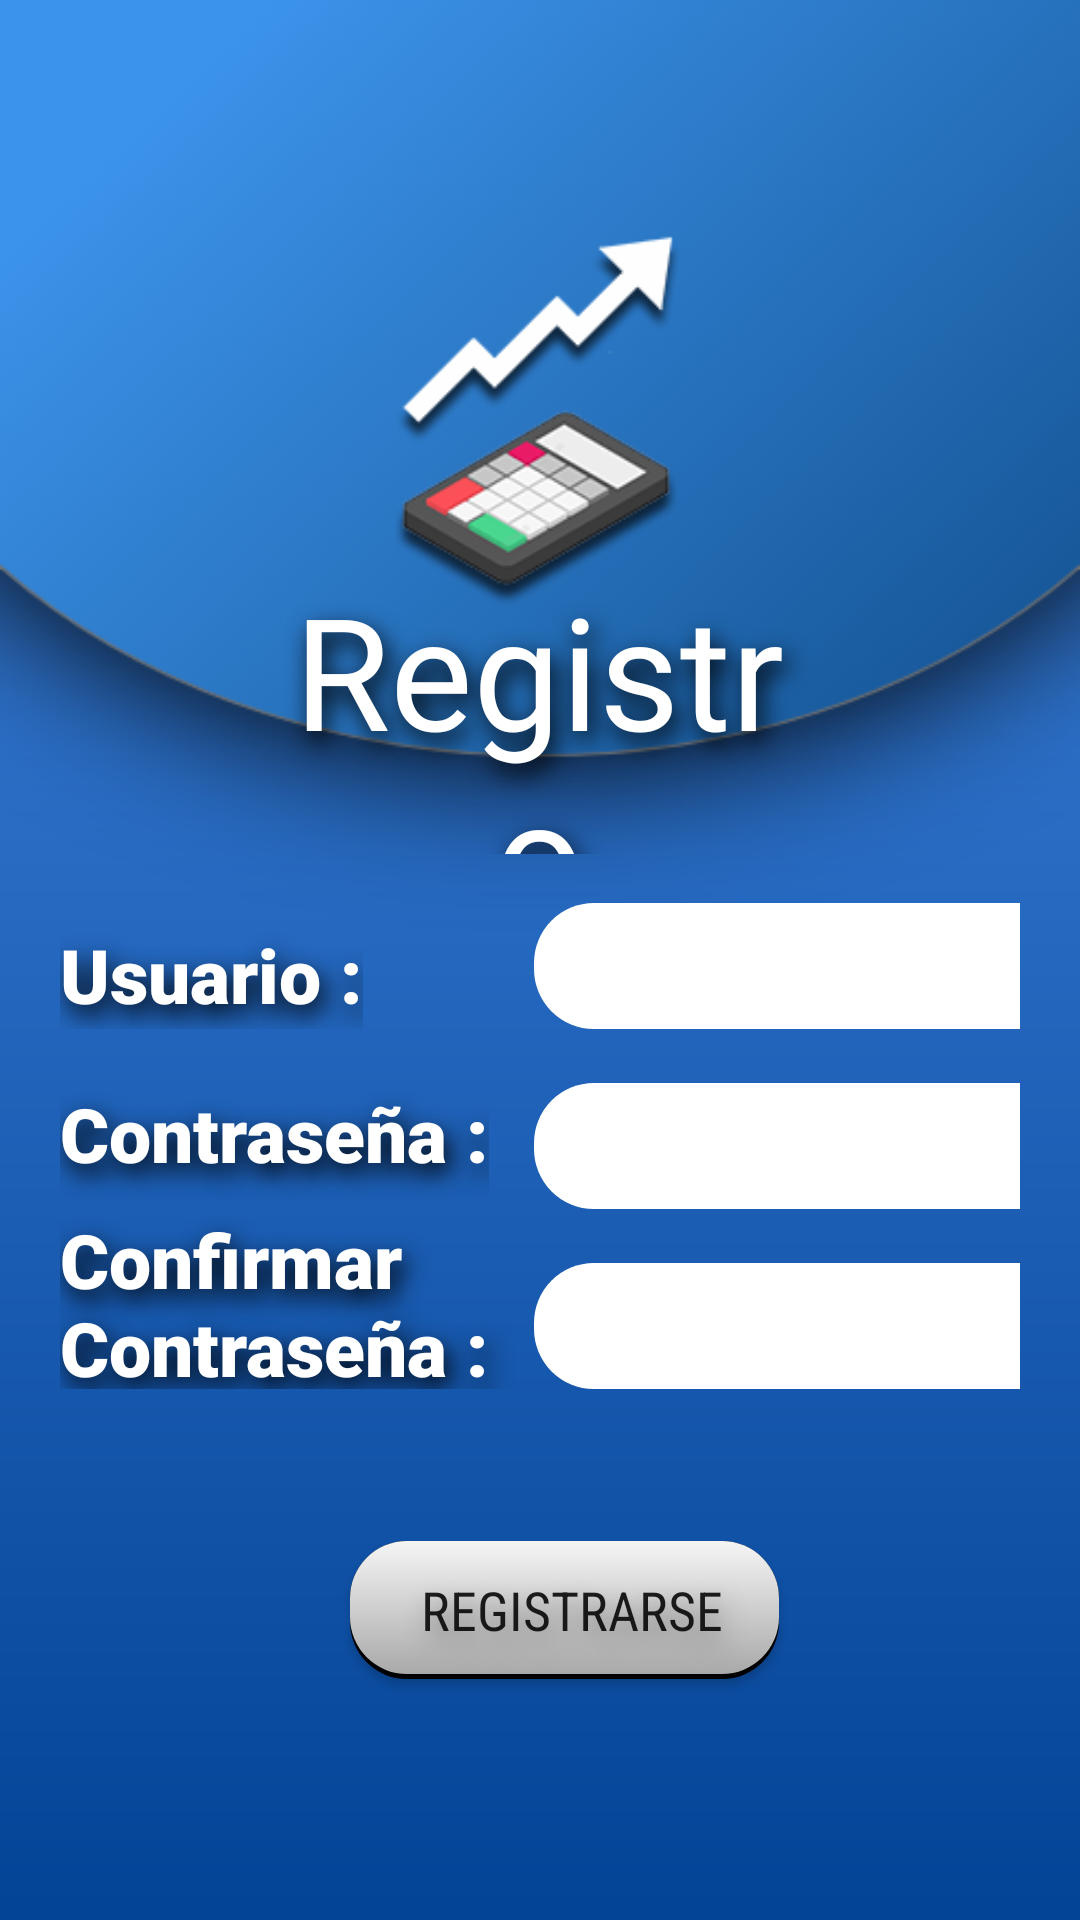

Android layout source for this screen:
<!-- AndroidManifest.xml: application theme AppTheme -->
<!-- res/layout/activity_registro.xml -->
<?xml version="1.0" encoding="utf-8"?>
<androidx.constraintlayout.widget.ConstraintLayout
        xmlns:android="http://schemas.android.com/apk/res/android"
        xmlns:tools="http://schemas.android.com/tools"
        xmlns:app="http://schemas.android.com/apk/res-auto"
        android:layout_width="match_parent"
        android:layout_height="match_parent"
        tools:context=".RegistroActivity"
        android:padding="20dp" android:background="@drawable/main_menu">

    <ImageView
            android:id="@+id/bgappiconlogin"
            android:scaleType="centerCrop"
            android:layout_width="116dp"
            android:layout_height="170dp"
            android:layout_centerInParent="true"
            android:src="@drawable/logo" app:layout_constraintEnd_toEndOf="parent"
            app:layout_constraintStart_toStartOf="parent"
            app:layout_constraintTop_toTopOf="parent"
            android:layout_marginBottom="8dp"
            app:layout_constraintVertical_bias="0.028" app:layout_constraintBottom_toBottomOf="parent"
            app:layout_constraintHorizontal_bias="0.498"/>
    <TextView
            android:text="@string/registro"
            android:layout_width="180dp"
            android:layout_height="96dp"
            android:id="@+id/tvRegistro" app:layout_constraintStart_toStartOf="parent"
            app:layout_constraintHorizontal_bias="0.497" app:layout_constraintEnd_toEndOf="parent"
            android:layout_marginTop="8dp"
            android:textSize="52sp" android:textColor="@color/white" android:layout_marginBottom="8dp"
            app:layout_constraintBottom_toBottomOf="parent" app:layout_constraintVertical_bias="0.329"
            android:fontFamily="@font/scriptmtbold" android:textAlignment="center" android:shadowDx="5"
            android:shadowDy="10" android:shadowColor="#000000" android:shadowRadius="20"
            app:layout_constraintTop_toTopOf="parent"/>


    <TextView
            android:text="@string/password"
            android:layout_width="wrap_content"
            android:layout_height="42dp"
            android:id="@+id/tvPassRegister"

            android:fontFamily="sans-serif-black"
            android:textAlignment="gravity" android:shadowColor="@color/black" android:textColor="@color/white"
            android:shadowDx="5" android:shadowDy="10" android:shadowRadius="20" android:textSize="25sp"
            app:layout_constraintStart_toStartOf="@+id/tvUserRegister"
            app:layout_constraintVertical_bias="0.62"
            app:layout_constraintTop_toTopOf="parent"
            android:layout_marginBottom="8dp" app:layout_constraintBottom_toBottomOf="parent"
    />
    <TextView
            android:text="@string/confirm"
            android:layout_width="154dp"
            android:layout_height="60dp"
            android:id="@+id/tvPassRegisterConfirm"
            android:fontFamily="sans-serif-black"
            app:layout_constraintStart_toStartOf="@+id/tvPassRegister"
            android:textAlignment="gravity" android:shadowColor="@color/black" android:textColor="@color/white"
            android:shadowDx="5" android:shadowDy="10" android:shadowRadius="20" android:textSize="25sp"
            app:layout_constraintBottom_toBottomOf="parent"
            app:layout_constraintTop_toTopOf="parent" app:layout_constraintVertical_bias="0.72"
            android:layout_marginBottom="8dp"
    />
    <TextView
            android:text="@string/user"
            android:layout_width="wrap_content"
            android:layout_height="35dp"
            android:id="@+id/tvUserRegister"
            android:layout_marginTop="8dp"
            android:fontFamily="sans-serif-black"
            android:textAlignment="gravity" android:shadowColor="@color/black" android:textColor="@color/white"
            android:shadowDx="5" android:shadowDy="10" android:shadowRadius="20" android:textSize="25sp"
            app:layout_constraintBottom_toBottomOf="parent" android:layout_marginBottom="8dp"
            app:layout_constraintStart_toStartOf="parent"
            android:layout_marginEnd="8dp"
            app:layout_constraintHorizontal_bias="0.0" app:layout_constraintTop_toTopOf="parent"
            app:layout_constraintVertical_bias="0.51" app:layout_constraintEnd_toEndOf="parent"/>

    <Button
            android:text="@string/guardar"
            android:layout_width="143dp"
            android:layout_height="46dp"
            android:id="@+id/bnRegister" app:layout_constraintStart_toStartOf="parent" android:layout_marginStart="8dp"
            app:layout_constraintEnd_toEndOf="parent" android:layout_marginEnd="8dp"
            android:layout_marginTop="8dp"
            app:layout_constraintTop_toBottomOf="@+id/edRepPass" android:layout_marginBottom="8dp"
            app:layout_constraintBottom_toBottomOf="parent" app:layout_constraintVertical_bias="0.449"
            android:fontFamily="sans-serif-condensed" android:textSize="18sp"
            android:background="@drawable/button_shadow" android:textAlignment="center"
            android:shadowColor="#57000000" android:shadowDx="5" android:shadowDy="10" android:shadowRadius="20"
            app:layout_constraintHorizontal_bias="0.551"/>
    <EditText
            android:layout_width="187dp"
            android:layout_height="42dp"
            android:inputType="textPersonName"
            android:ems="10"
            android:id="@+id/edUser"
            app:layout_constraintEnd_toEndOf="@+id/edRepPass"
            android:layout_marginTop="8dp"
            android:background="@drawable/textview_shadow"
            android:textAlignment="center"
            app:layout_constraintBottom_toBottomOf="@+id/tvUserRegister" app:layout_constraintVertical_bias="1.0"
            android:layout_marginEnd="8dp" app:layout_constraintTop_toTopOf="@+id/tvUserRegister"
            app:layout_constraintStart_toStartOf="@+id/edRepPass" app:layout_constraintHorizontal_bias="0.0"
            android:fontFamily="sans-serif-condensed-light"/>
    <EditText
            android:layout_width="187dp"
            android:layout_height="42dp"
            android:inputType="textPassword"
            android:ems="10"
            android:id="@+id/edPass"
            app:layout_constraintEnd_toEndOf="@+id/edUser"
            android:background="@drawable/textview_shadow"
            android:layout_marginTop="8dp"
            android:textAlignment="center"
            app:layout_constraintBottom_toBottomOf="@+id/tvPassRegister"
            app:layout_constraintVertical_bias="1.0" app:layout_constraintTop_toTopOf="@+id/tvPassRegister"
            app:layout_constraintStart_toStartOf="@+id/edUser"
            app:layout_constraintHorizontal_bias="0.923" android:fontFamily="sans-serif-condensed-light"/>
    <EditText
            android:layout_width="187dp"
            android:layout_height="42dp"
            android:inputType="textPassword"
            android:ems="10"
            android:id="@+id/edRepPass"
            app:layout_constraintEnd_toEndOf="parent"
            android:layout_marginStart="8dp"
            android:background="@drawable/textview_shadow"
            android:layout_marginTop="36dp" app:layout_constraintHorizontal_bias="0.117" android:textAlignment="center"
            app:layout_constraintBottom_toBottomOf="@+id/tvPassRegisterConfirm"
            app:layout_constraintVertical_bias="1.0" android:layout_marginEnd="8dp"
            app:layout_constraintStart_toEndOf="@+id/tvPassRegisterConfirm"
            app:layout_constraintTop_toTopOf="@+id/tvPassRegisterConfirm"
            android:fontFamily="sans-serif-condensed-light"/>
</androidx.constraintlayout.widget.ConstraintLayout>
<!-- resources referenced by this layout -->
<resources>
  <item name="black" type="color">#000000</item>
  <item name="white" type="color">#ffffff</item>
  <!-- drawable button_shadow: vector/xml drawable (drawable, 2167 chars, omitted) -->
  <!-- drawable logo: png bitmap (drawable, 66275 bytes) -->
  <!-- drawable main_menu: png bitmap (drawable, 59868 bytes) -->
  <!-- drawable textview_shadow (drawable) -->
  <?xml version="1.0" encoding="utf-8"?>
  <shape xmlns:android="http://schemas.android.com/apk/res/android" android:shape="rectangle">
      <item>
          <shape>
              <solid android:color="@color/black"/>
              
              <corners android:radius="19sp"/>
          </shape>
      </item>
      <corners android:radius="20dp"/>
      <padding android:left="10dp" android:right="10dp" android:top="10dp" android:bottom="10dp"/>
      <solid android:color="@color/white"/>
  </shape>
  <string name="confirm">Confirmar Contraseña :</string>
  <string name="guardar">Registrarse</string>
  <string name="password">Contraseña :</string>
  <string name="registro">Registro</string>
  <string name="user">Usuario :</string>
  <style name="AppTheme" parent="Theme.AppCompat.Light.NoActionBar">
          
          <item name="colorPrimary">@color/blue</item>
          <item name="colorPrimaryDark">@color/blue</item>
          <item name="colorAccent">@color/blue</item>
      </style>
  <item name="blue" type="color">#0000ff</item>
</resources>
